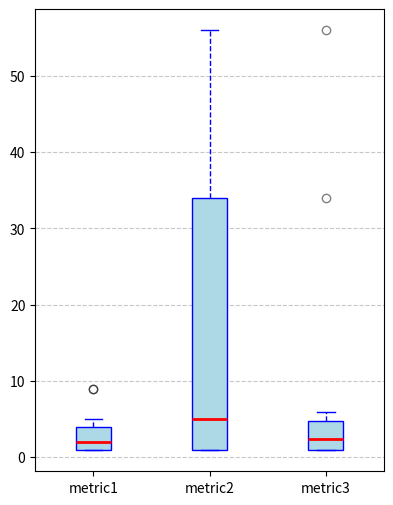

Write Python code to recreate this figure. (Note: this script raises an exception after producing the figure.)
import matplotlib.pyplot as plt
import seaborn as sns
from typing import List, Dict


def make_box_plots(
        data: List[List[float]],
        labels: List[str],
        output_save_path: str = None,
        multiple_subplots: bool = False,
):
    """
    Generate box plots from multiple datasets.

    Parameters
    -----
    data : List[List[float]]
        A list of lists. Each sublist contains numerical values.
    labels : List[str]
        A list of labels corresponding to each dataset (sublist).
    output_save_path : str, optional
        Save path for generated plot. Plot displayed if None.
    multiple_subplots : bool, optional
        Multiple subplots used for each box-plot if True, else uses the same subplot for all box-plots.
        False will correspond to situations where datasets are of made of values of the same metric for instance
        (e.g. test MSEs for different models). True could correspond to situation where each dataset
        contains values of a different metric (e.g. test MSE, DTW and PCK for one model).
        Stacked side-by-side.
    """
    n = len(data)
    if multiple_subplots:
        fig, axes = plt.subplots(1, n, figsize=(n * 3, 6), constrained_layout=True)
        if n == 1:
            axes = [axes]  # Ensure iterable for a single subplot
        for ax, values, label in zip(axes, data, labels or [None] * n):
            ax.boxplot(values, patch_artist=True, boxprops=dict(facecolor='lightblue', color='blue'),
                       medianprops=dict(color='red', linewidth=2), whiskerprops=dict(color='blue', linestyle='--'),
                       capprops=dict(color='blue'), flierprops=dict(marker='o', color='black', alpha=0.5))
            if label:
                ax.set_title(label)
            ax.grid(axis='y', linestyle='--', alpha=0.7)
            ax.set_xticks([])
    else:
        plt.figure(figsize=(n * 1.5, 6))
        plt.boxplot(data, tick_labels=labels, patch_artist=True,
                    boxprops=dict(facecolor='lightblue', color='blue'),
                    medianprops=dict(color='red', linewidth=2),
                    whiskerprops=dict(color='blue', linestyle='--'),
                    capprops=dict(color='blue'),
                    flierprops=dict(marker='o', color='black', alpha=0.5))
        plt.grid(axis='y', linestyle='--', alpha=0.7)

    if output_save_path:
        plt.savefig(output_save_path, dpi=300, bbox_inches='tight')
        plt.close()
    else:
        plt.show()


def make_histograms(
        data: List[List[float]],
        labels: List[str],
        bins: int = 20,
        output_save_path: str = None,
):
    """
    Generate histograms for multiple datasets. Stacked side-by-side.

    Parameters
    -----
    Parameters
    -----
    data : List[List[float]]
        A list of lists. Each sublist contains numerical values.
    labels : List[str]
        A list of labels corresponding to each dataset (sublist).
    bins : int, optional
        Number of bins for the histograms (default is 20).
    output_save_path : str, optional
        Save path for generated plot. Plot displayed if None.
    """
    n = len(data)
    fig, axes = plt.subplots(1, n, figsize=(n * 3, 4), constrained_layout=True)
    if n == 1:
        axes = [axes]  # Ensure iterable for single subplot
    for ax, values, label in zip(axes, data, labels):
        ax.hist(values, bins=bins, color='skyblue', edgecolor='black', alpha=0.75)
        ax.grid(axis='y', linestyle='--', alpha=0.7)
        if label:
            ax.set_xlabel(label)
    axes[0].set_ylabel("samples")

    if output_save_path:
        plt.savefig(output_save_path, dpi=300, bbox_inches='tight')
        plt.close()
    else:
        plt.show()


def make_box_plot_histo_comparison(
        data: Dict[str, Dict[str, List[float]]],
        bins: int = 20,
        output_save_path: str = None,
        show_outliers: bool = False,
        show_mean: bool = True,
):
    """
    `data` is of the form:
            {
                NAME1: {
                        METRIC1: [val1, val2, ..., valN],
                        METRIC2: [val1', val2', ..., valN'],
                        ...
                      },
                ...
            }
    The saved plot at `output_save_path` will be a .png image with:
        - for each metric a subplot with the box-plots for NAME1, NAME2, ...
        - below for each metric a subplot with the histograms for NAME1, NAME2, ...
    """
    # --- fancy colors
    palette = sns.color_palette("Set2", n_colors=len(data))  # colormaps names: "Set2", "colorblind", "husl", "cubehelix"

    # --- plots
    names = list(data.keys())
    metrics = list(next(iter(data.values())).keys())
    n_metrics = len(metrics)
    fig, axes = plt.subplots(nrows=2, ncols=n_metrics, figsize=(n_metrics * 3, 6))

    for i, metric in enumerate(metrics):

        # --- box-plots (one axis per metric | multiple box-plots in one axis)
        outliers_kwargs = {"showfliers": False}
        if show_outliers:
            outliers_kwargs = {"showfliers": show_outliers, "flierprops": dict(marker='o', color='black', alpha=0.5)}
        mean_kwargs = {}
        if show_mean:
            mean_kwargs = {"showmeans": show_mean, "meanprops": dict(marker="v", markerfacecolor='black', markeredgecolor="black")}
        boxplot = axes[0, i].boxplot(
            [data[name][metric] for name in names], patch_artist=True,
            boxprops=dict(alpha=0.5),
            medianprops=dict(color='red', linewidth=2), whiskerprops=dict(color='black', linestyle='--'),
            capprops=dict(color='grey'),
            **outliers_kwargs,
            **mean_kwargs
        )

        for patch, color in zip(boxplot['boxes'], palette):
            patch.set_facecolor(color)

        axes[0, i].yaxis.grid(True, linestyle='--', alpha=0.7)
        axes[0, i].tick_params(axis='x', which='both', bottom=False, top=False, labelbottom=False)
        axes[0, i].set_title(metric.upper().replace("_", " "))

        # --- histograms
        for name, color in zip(names, palette):
            axes[1, i].hist(data[name][metric], bins=bins, color=color, edgecolor='black', alpha=0.5)
            axes[1, i].xaxis.grid(True, linestyle='--', alpha=0.7)
            axes[1, i].yaxis.grid(True, linestyle='--', alpha=0.7)
            axes[1, i].set_xlabel(metric.replace("_", " "))

    # --- adding shared labels
    axes[0, 0].set_ylabel("Metric Value")
    axes[1, 0].set_ylabel("N Samples")

    # --- adding a legend (with the names of each dict of data - typically models/cases' names)
    handles = [plt.Rectangle((0, 0), 1, 1, color=color, alpha=0.5) for color in palette]
    fig.legend(handles, names, loc='upper right', bbox_to_anchor=(1.2, 0.9))

    plt.tight_layout()

    # --- saving if an output path was provided
    if output_save_path:
        plt.savefig(output_save_path, dpi=300, bbox_inches='tight')
        plt.close()

    else:
        plt.show()


# ---------- Viz functions for publications -------------

# ========== SLTAT 2025 ==========
def make_sltat_plot(
        data: Dict[str, Dict[str, List[float]]],
        output_save_path: str = None,
):
    palette = sns.color_palette("Set2", n_colors=len(data))
    names = list(data.keys())
    metrics = list(next(iter(data.values())).keys())
    n_metrics = len(metrics)

    fig, axes = plt.subplots(
        nrows=1,
        ncols=n_metrics,
        figsize=(n_metrics * 3.5, 4.5),
        constrained_layout=False
    )

    if n_metrics == 1:
        axes = [axes]

    # share y-axis for first 3
    shared_indices = [0, 1, 2]
    shared_metrics = [metrics[i] for i in shared_indices if i < len(metrics)]

    # calculate shared y-limit
    shared_max = max(
        np.mean(data[name][metric]) + np.std(data[name][metric])
        for metric in shared_metrics for name in names
    )
    shared_ylim = (0, shared_max * 1.1)

    for i, metric in enumerate(metrics):
        means = [np.mean(data[name][metric]) for name in names]
        stds = [np.std(data[name][metric]) for name in names]

        x = np.arange(len(names))
        ax = axes[i]
        bars = ax.bar(x, means, yerr=stds, capsize=5, color=palette, alpha=0.7)

        ax.set_xticks(x)
        ax.set_xticklabels([""] * len(names))
        ax.yaxis.grid(True, linestyle='--', alpha=0.7)
        ax.tick_params(axis='y', labelsize=16)

        # hide y-axis labels/ticks for shared plots beyond the first
        if i in shared_indices[1:]:
            ax.set_yticklabels([])
            ax.tick_params(left=False)

        # impose ylim
        if i in shared_indices:
            ax.set_ylim(shared_ylim)

        ax.set_xticks([])
        ax.set_xticklabels([])

        # custom label per metric
        title_y = 1.02
        if metric == "dtw_mje":
            ax.text(0.5, title_y, "MJE", fontsize=14, fontweight='bold',
                    transform=ax.transAxes, ha='center', va='bottom')

        elif metric == "dtw_mje_body":
            ax.text(0.13, title_y, "MJE", fontsize=20, fontweight='bold',
                    transform=ax.transAxes, ha='left')
            ax.text(0.35, title_y, " - Body (↓)", fontsize=18,
                    transform=ax.transAxes, ha='left')

        elif metric == "dtw_mje_left_hand":
            ax.text(0.05, title_y, "MJE", fontsize=20, fontweight='bold',
                    transform=ax.transAxes, ha='left')
            ax.text(0.27, title_y, " - Left Hand (↓)", fontsize=18,
                    transform=ax.transAxes, ha='left')

        elif metric == "dtw_mje_right_hand":
            ax.text(0.025, title_y, "MJE", fontsize=20, fontweight='bold',
                    transform=ax.transAxes, ha='left')
            ax.text(0.245, title_y, " - Right Hand (↓)", fontsize=18,
                    transform=ax.transAxes, ha='left')

        elif metric == "mbae":
            ax.text(0.31, title_y, "MBAE", fontsize=16, fontweight='bold',
                    transform=ax.transAxes, ha='left')
            ax.text(0.61, title_y, " (↓)", fontsize=16,
                    transform=ax.transAxes, ha='left')

        # annotate values
        for j, (bar, mean) in enumerate(zip(bars, means)):
            height = bar.get_height()
            ax.text(bar.get_x() + bar.get_width() / 2 + 0.23, height + max(stds) * 0.09,
                    f'{mean:.2f}', ha='center', va='bottom', fontsize=14,
                    bbox=dict(facecolor='white', edgecolor='none', pad=2))

    # legend (below the plots)
    handles = [plt.Rectangle((0, 0), 1, 1, color=color, alpha=0.7) for color in palette]
    legend_labels = [name.replace("_", " ") for name in names]

    fig.legend(handles, legend_labels,
               loc='upper center',
               bbox_to_anchor=(0.5, -0.02),
               bbox_transform=fig.transFigure,
               ncol=len(names),
               fontsize=20)

    fig.tight_layout(rect=[0, 0.04, 1, 1])  # leaving some space below for legend

    if output_save_path:
        plt.savefig(output_save_path, dpi=300, bbox_inches='tight')
        plt.close()
    else:
        plt.show()
# ==============================


if __name__ == "__main__":
    # ========= Tests ==========
    import numpy as np

    # DATA
    my_data = [
        [1, 2, 1, 3, 4, 2, 1, 2, 9, 9, 2, 3, 4, 5, 5, 1, 1, 1],
        [1, 11, 1, 34, 4, 34, 1, 2, 34, 56, 56, 56, 56, 5, 5, 1, 1, 1],
        [.91, 1.91, 1.9, 3.94, 4, 3.94, 1, 2.9, 34, 5.96, 56, .956, .956, 5, 5.9, 1.9, 1, 1],
    ]
    my_labels = [
        "metric1",
        "metric2",
        "metric3",
    ]

    my_data_dict = {
        "model1": {f"metric{k}": vals for k, vals in enumerate(my_data)},
    }
    for m in [2, 3, 4]:
        my_data_dict[f"model{m}"] = {
            n: (
                    np.array(v) + np.random.random(len(v)) * (max(v) - min(v))
            ).tolist() for n, v in my_data_dict["model1"].items()
        }

    # BOX-PLOTS
    make_box_plots(my_data, my_labels, "./tests_outputs/test_box_plots.png")
    make_box_plots(my_data, my_labels, "./tests_outputs/test_box_plots2.png", True)

    # HISTOGRAMS
    make_histograms(my_data, my_labels, 10, "./tests_outputs/test_histograms.png")

    # MODEL RESULTS COMPARISON
    make_box_plot_histo_comparison(my_data_dict, 5,"./tests_outputs/test_compare_results.png")
